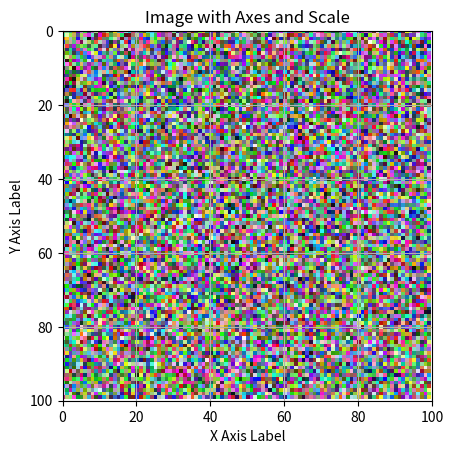

Python code for this plot:
import matplotlib.pyplot as plt
import numpy as np

def show_image_with_axes(image_array):
    fig, ax = plt.subplots()
    ax.imshow(image_array)

    # Add labels and scale to the axes
    ax.set_xlabel('X Axis Label')
    ax.set_ylabel('Y Axis Label')
    ax.set_title('Image with Axes and Scale')
    ax.grid(True)  # Show grid

    # Set scale (optional)
    ax.set_xlim(0, image_array.shape[1])  # Set x-axis scale
    ax.set_ylim(image_array.shape[0], 0)  # Set y-axis scale

    plt.show()

if __name__ == "__main__":
    # Create a sample NumPy array (replace this with your actual image array)
    # Example: A 100x100 random RGB image
    image_array = np.random.randint(0, 256, size=(100, 100, 3), dtype=np.uint8)

    # Show the image with axes and scale using Matplotlib
    show_image_with_axes(image_array)